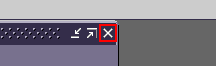
Workflow: ERP_Process

Step 1: click on the push button in window 'Oracle 應用管理系統 - NCERP正式環境' (jp2launcher.exe)

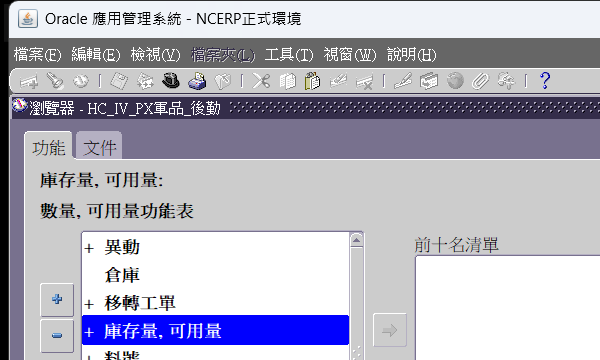
Step 2: Attach Window 'jp2launcher.exe Oracle' on the element in window 'Oracle 應用管理系統 - NCERP正式環境' (jp2launcher.exe)

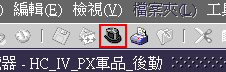
Step 3: click on the push button '切換職責(W)...'

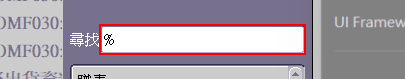
Step 4: click on the text '尋找'

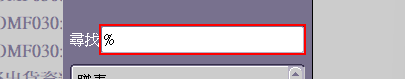
Step 5: Set Text 'text  尋找' on the text '尋找'

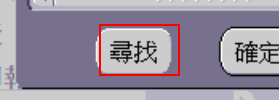
Step 6: click on the push button '尋找'

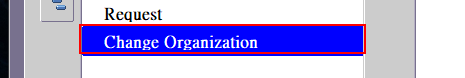
Step 7: click on the label 'Change Organization'

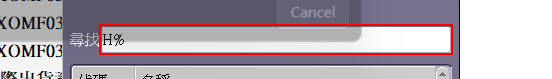
Step 8: click on the text '尋找'

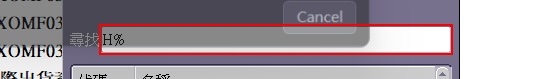
Step 9: Set Text 'text  尋找' on the text '尋找'

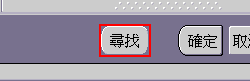
Step 10: click on the push button '尋找'

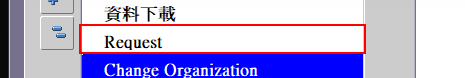
Step 11: click on the label 'Request'

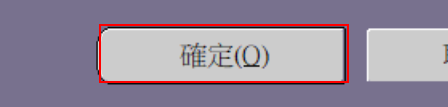
Step 12: click on the push button '確定(O) alt O'

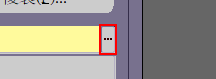
Step 13: click on the push button

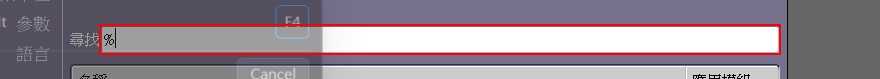
Step 14: click on the text '尋找'

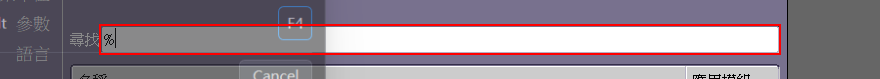
Step 15: Set Text 'text  尋找' on the text '尋找'

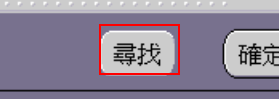
Step 16: click on the push button '尋找'

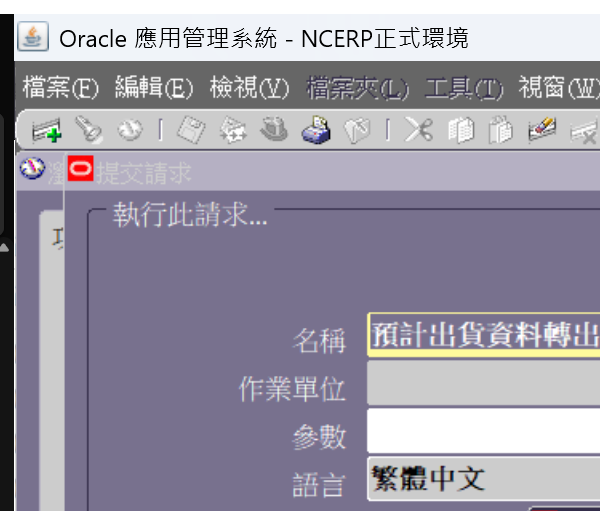
Step 17: Attach Window 'jp2launcher.exe Oracle' on the element in window 'Oracle 應用管理系統 - NCERP正式環境' (jp2launcher.exe)

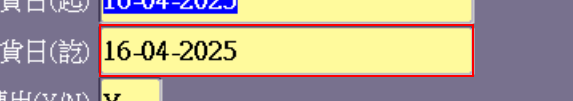
Step 18 [then]: click on the text '預計出貨日(訖) REQUIRED: *' in window 'Oracle 應用管理系統 - NCERP正式環境' (jp2launcher.exe)

Step 19: Set Text 'text 預計出貨日(起)' on the text '預計出貨日(訖) REQUIRED: *' in window 'Oracle 應用管理系統 - NCERP正式環境' (jp2launcher.exe) (same screen as step 18)

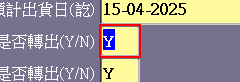
Step 20: click on the text 'Sales Order 是否轉出(Y/N) REQUIRED: *'

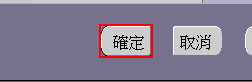
Step 21: click on the push button '確定 ALT A'

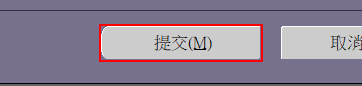
Step 22: click on the push button '提交(M) alt M'

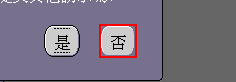
Step 23: click on the push button '否 ALT B'

Step 24 [then]: click on the text '預計出貨日(訖) REQUIRED: *' in window 'Oracle 應用管理系統 - NCERP正式環境' (jp2launcher.exe) (same screen as step 18)

Step 25: Set Text 'text 預計出貨日(起)' on the text '預計出貨日(訖) REQUIRED: *' in window 'Oracle 應用管理系統 - NCERP正式環境' (jp2launcher.exe) (same screen as step 18)

Step 26: click on the text 'Sales Order 是否轉出(Y/N) REQUIRED: *' (same screen as step 20)

Step 27: click on the push button '確定 ALT A' (same screen as step 21)

Step 28: click on the push button '提交(M) alt M' (same screen as step 22)

Step 29: click on the push button '否 ALT B' (same screen as step 23)

Step 30 [then]: click on the text 'Sales Order 是否轉出(Y/N) REQUIRED: *' (same screen as step 20)

Step 31: click on the push button '確定 ALT A' (same screen as step 21)

Step 32: click on the push button '提交(M) alt M' (same screen as step 22)

Step 33: click on the push button '否 ALT B' (same screen as step 23)

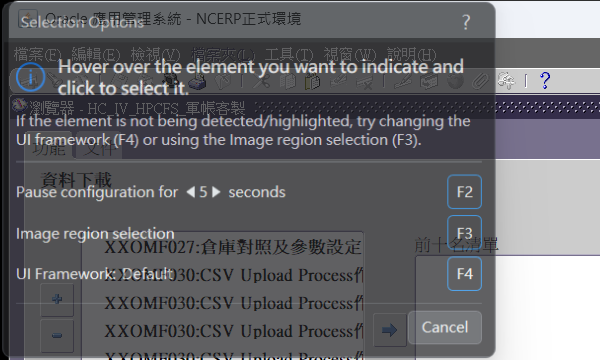
Step 34: Attach Window 'jp2launcher.exe Oracle' on the element in window 'Oracle 應用管理系統 - NCERP正式環境' (jp2launcher.exe)